Run: headless pygame with SDL's dummy video driver; simulated clock (each Clock.tick advances the game by its frame time, no real sleeping); random seed 0; keys injected as events and as key.get_pressed() state; no mouse input.
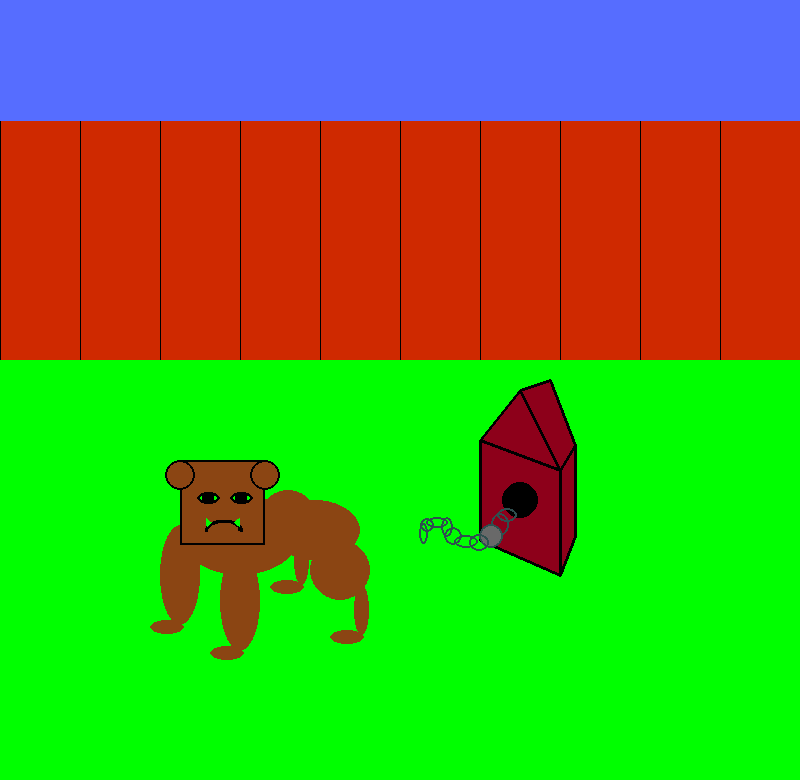
Frame 1 of 4 · flips 1–60 · no input
Frame 2 of 4 · flips 61–180 · tapped SPACE, RETURN · held RIGHT (→), D · screen unchanged from frame 1, image omitted
Frame 3 of 4 · flips 181–300 · held DOWN (↓), S · screen unchanged from frame 2, image omitted
Frame 4 of 4 · flips 301–420 · held LEFT (←), A, UP (↑), W · screen unchanged from frame 3, image omitted

The pygame program that drew these frames:

def rot_center(image, angle):
    center = image.get_ellipse().center
    rotated_image = transform.rotate(image, angle)
    new_ellipse = rotated_image.get_ellipse(center = center)

    return rotated_image, new_ellipse




def sky():
    polygon(screen,(86,109,255),[(0,0),(800,0),(800,120),(0,120)])

def zabor():
    polygon(screen,(207,41,0),[(0,120),(800,120),(800,360),(0,360)])
    for i in range(10):#10-число вертикальных прямых
        line(screen,(0,0,0),(i*80,120),(i*80,360))
    line(screen,(0,0,0),(0,360),(800,360))


def poll():
    polygon(screen,(0,255,0),[(0,360),(800,360),(800,780),(0,780)])#трава



def conura():
    polygon(screen,(141,0,26),[(480,540),(480,440),(560,470),(560,575)])#передний вид
    polygon(screen,(141,0,26),[(560,470),(575,445),(575,536),(560,575)])#боковой вид
    polygon(screen,(141,0,26),[(575,445),(560,470),(480,440),(520,390),(550,380)])#крыша
    #контур конуры
    polygon(screen,(0,0,0),[(575,445),(560,470),(480,440),(520,390),(550,380),(575,445)],3)
    polygon(screen,(0,0,0),[(480,540),(480,440),(560,470),(560,575)],3)
    polygon(screen,(0,0,0),[(575,445),(575,536),(560,575),(560,470)],3) 
    line(screen,(0,0,0),(520,390),(560,470),3)
    
    circle(screen,(0,0,0),(520,500),18)#проход в конуру

def zep():#команды описывают кольца по порядку, первое это самое близкое к конуре кольцо
    ellipse(screen,(47,79,79),[497,508,20,14],2)
    ellipse(screen,(47,79,79),[491,513,18,23],2)
    ellipse(screen,(105,105,105),[479,524,24,24])
    ellipse(screen,(47,79,79),[479,524,24,24],2)
    ellipse(screen,(47,79,79),[469,534,20,17],2)
    ellipse(screen,(47,79,79),[454,535,24,13],2)
    ellipse(screen,(47,79,79),[444,527,18,18],2)
    ellipse(screen,(47,79,79),[441,517,12,20],2)
    ellipse(screen,(47,79,79),[426,517,22,11],2)
    ellipse(screen,(47,79,79),[420,518,14,14],2)
    ellipse(screen,(47,79,79),[419,523,9,21],2)

def dog():
    ellipse(surf1,(139,69,19),[270,580,34,14])#Левая задняя нога
    ellipse(surf1,(139,69,19),[330,630,34,14])#правая задняя нога
    ellipse(surf1,(139,69,19),[210,646,34,14])#правая передняя нога
    ellipse(surf1,(139,69,19),[150,620,34,14])#левая передняя нога
    ellipse(surf1,(139,69,19),[354,585,15,50])#правая задняя штука
    ellipse(surf1,(139,69,19),[294,535,15,50])#левая задняя штука
    ellipse(surf1,(139,69,19),[220,551,40,100])#правая передняя штука
    ellipse(surf1,(139,69,19),[160,525,40,100])#левая передняя штука
    circle(surf1,(139,69,19),(340,570),30)#правый задний круг
    circle(surf1,(139,69,19),(288,520),30)#левый задний круг
    ellipse(surf1,(139,69,19),[270,500,90,60])#туловище1
    ellipse(surf1,(139,69,19),[180,495,120,80])#туловище2
    rect(surf1,(139,69,19),(180,460,85,85))#лицо
    rect(surf1,(0,0,0),(180,460,85,85),2)#лицо обводка
    circle(surf1,(139,69,19),(180,475),15)#левое ухо
    circle(surf1,(0,0,0),(180,475),15,2)#контур левого уха
    circle(surf1,(139,69,19),(265,475),15)#правое ухо
    circle(surf1,(0,0,0),(265,475),15,2)#контур правого уха
    ellipse(surf1,(255,255,255),[197,492,23,12])#левый глаз
    ellipse(surf1,(0,0,0),[197,492,23,12],3)#контур левого глаза
    ellipse(surf1,(255,255,255),[230,492,23,12])#правый глаз
    ellipse(surf1,(0,0,0),[230,492,23,12],3)#контур правого глаза
    circle(surf1,(0,0,0),(208,498),6)#левый зрачок
    circle(surf1,(0,0,0),(241,498),6)#правый зрачок
    arc(surf1,(0,0,0),(205,520,39,24),mt.pi/100,mt.pi*99/100,3)#улыбка
    polygon(surf1,(255,255,255),[(207,526),(211,522),(206,518)])#левый зуб
    polygon(surf1,(255,255,255),[(239,526),(234,522),(239,518)])#правый зуб
    
    



import pygame
import math as mt
from pygame.draw import *
pygame.init()
screen = pygame.display.set_mode((800, 780))
surf1 = pygame.Surface((800,780))
surf2=pygame.Surface((800,780))
surf3=pygame.Surface((800,780))
surf4=pygame.Surface((800,780))
surf5=pygame.Surface((800,780))
surf6=pygame.Surface((800,780))

surf1.fill((255,255,255))
surf1.set_colorkey((255,255,255))


FPS = 30
zabor()
sky()
poll()
conura()
zep()
dog()

clock = pygame.time.Clock()
finished = False
screen.blit(surf1,(0,0))
while not finished:
    clock.tick(FPS)
    for event in pygame.event.get():
        if event.type == pygame.QUIT:
            finished = True
    pygame.display.update()

pygame.quit()
